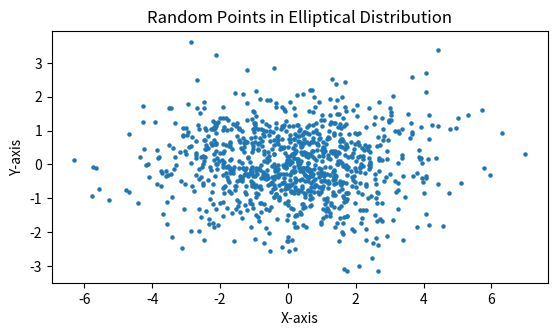

The matplotlib source for this figure:
import numpy as np

import matplotlib.pyplot as plt

class EllipticalDistribution:
    def __init__(self, a, b, num_points):
        self.a = a  # 가로 축 반지름
        self.b = b  # 세로 축 반지름
        self.num_points = num_points
        self.x = None
        self.y = None
        self.area = None

    def generate_points(self):
        # 정규 분포를 따르는 난수 생성
        self.x = np.random.normal(loc=0, scale=1, size=self.num_points)
        self.y = np.random.normal(loc=0, scale=1, size=self.num_points)

        # 스케일링하여 타원 분포 생성
        self.x *= self.a
        self.y *= self.b

    def calculate_area(self):
        # 타원 안에 위치한 점의 개수 세기
        points_inside_ellipse = sum((self.x / self.a) ** 2 + (self.y / self.b) ** 2 <= 1)

        # 타원의 넓이 계산
        self.area = (points_inside_ellipse / self.num_points) * (4 * self.a * self.b)

    def plot_distribution(self):
        plt.scatter(self.x, self.y, s=5)
        plt.gca().set_aspect('equal', adjustable='box')
        plt.xlabel('X-axis')
        plt.ylabel('Y-axis')
        plt.title('Random Points in Elliptical Distribution')
        plt.show()

# 타원의 가로와 세로 축의 크기 설정
a = 2  # 가로 축 반지름
b = 1  # 세로 축 반지름

# 타원 분포 생성 및 넓이 계산
num_points = 1000
ellipse = EllipticalDistribution(a, b, num_points)
ellipse.generate_points()
ellipse.calculate_area()

# 생성된 타원 분포 시각화
ellipse.plot_distribution()

# 추정된 타원의 넓이 출력
print("Estimated Area of the Ellipse:", ellipse.area)